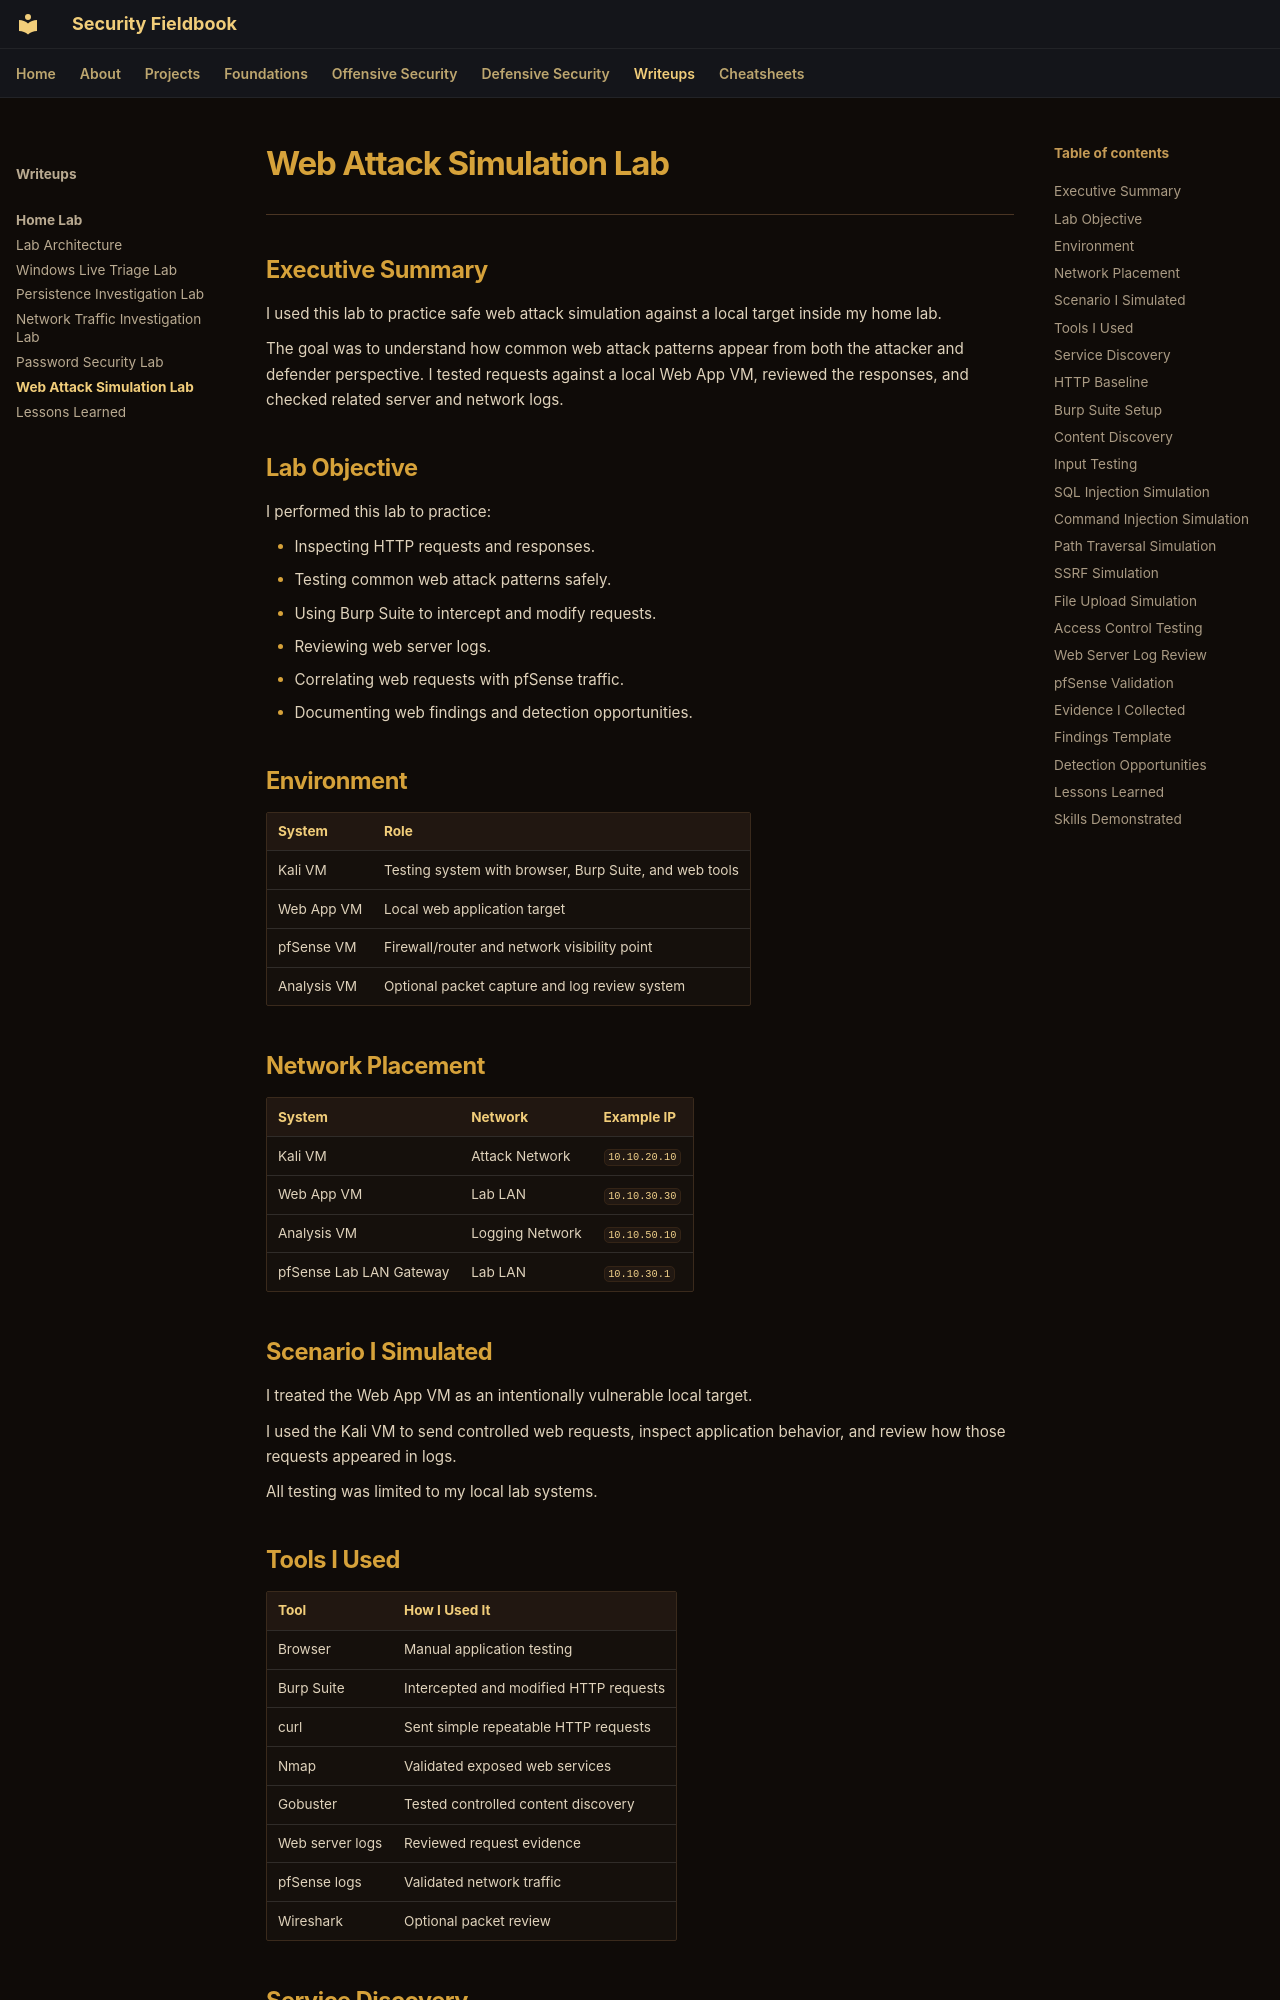

repository: ch0kan/security-fieldbook · page: writeups/home-lab/web-attack-simulation-lab/index.html · generator: mkdocs

# Web Attack Simulation Lab

---

## Executive Summary

I used this lab to practice safe web attack simulation against a local target inside my home lab.

The goal was to understand how common web attack patterns appear from both the attacker and defender perspective. I tested requests against a local Web App VM, reviewed the responses, and checked related server and network logs.

## Lab Objective

I performed this lab to practice:

- Inspecting HTTP requests and responses.
- Testing common web attack patterns safely.
- Using Burp Suite to intercept and modify requests.
- Reviewing web server logs.
- Correlating web requests with pfSense traffic.
- Documenting web findings and detection opportunities.

## Environment

| System | Role |
|---|---|
| Kali VM | Testing system with browser, Burp Suite, and web tools |
| Web App VM | Local web application target |
| pfSense VM | Firewall/router and network visibility point |
| Analysis VM | Optional packet capture and log review system |

## Network Placement

| System | Network | Example IP |
|---|---|---|
| Kali VM | Attack Network | `10.10.20.10` |
| Web App VM | Lab LAN | `10.10.30.30` |
| Analysis VM | Logging Network | `10.10.50.10` |
| pfSense Lab LAN Gateway | Lab LAN | `10.10.30.1` |

## Scenario I Simulated

I treated the Web App VM as an intentionally vulnerable local target.

I used the Kali VM to send controlled web requests, inspect application behavior, and review how those requests appeared in logs.

All testing was limited to my local lab systems.
